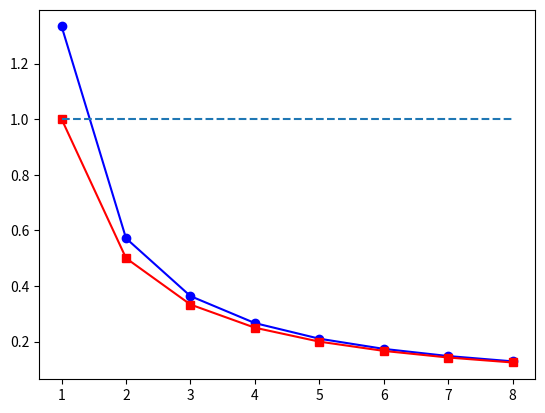

This figure's Python source:
import numpy as np
import matplotlib.pyplot as plt

# x = np.linspace(1,11,num=100)
x = np.arange(1,9)
y = 1/(x-0.25)
y2 = 1/x
plt.plot(x,y,color='blue',marker='o')
plt.plot(x,y2,color='red',marker='s')
plt.hlines(y=1,xmin=x[0],xmax=x[-1],linestyle='dashed')
plt.show()